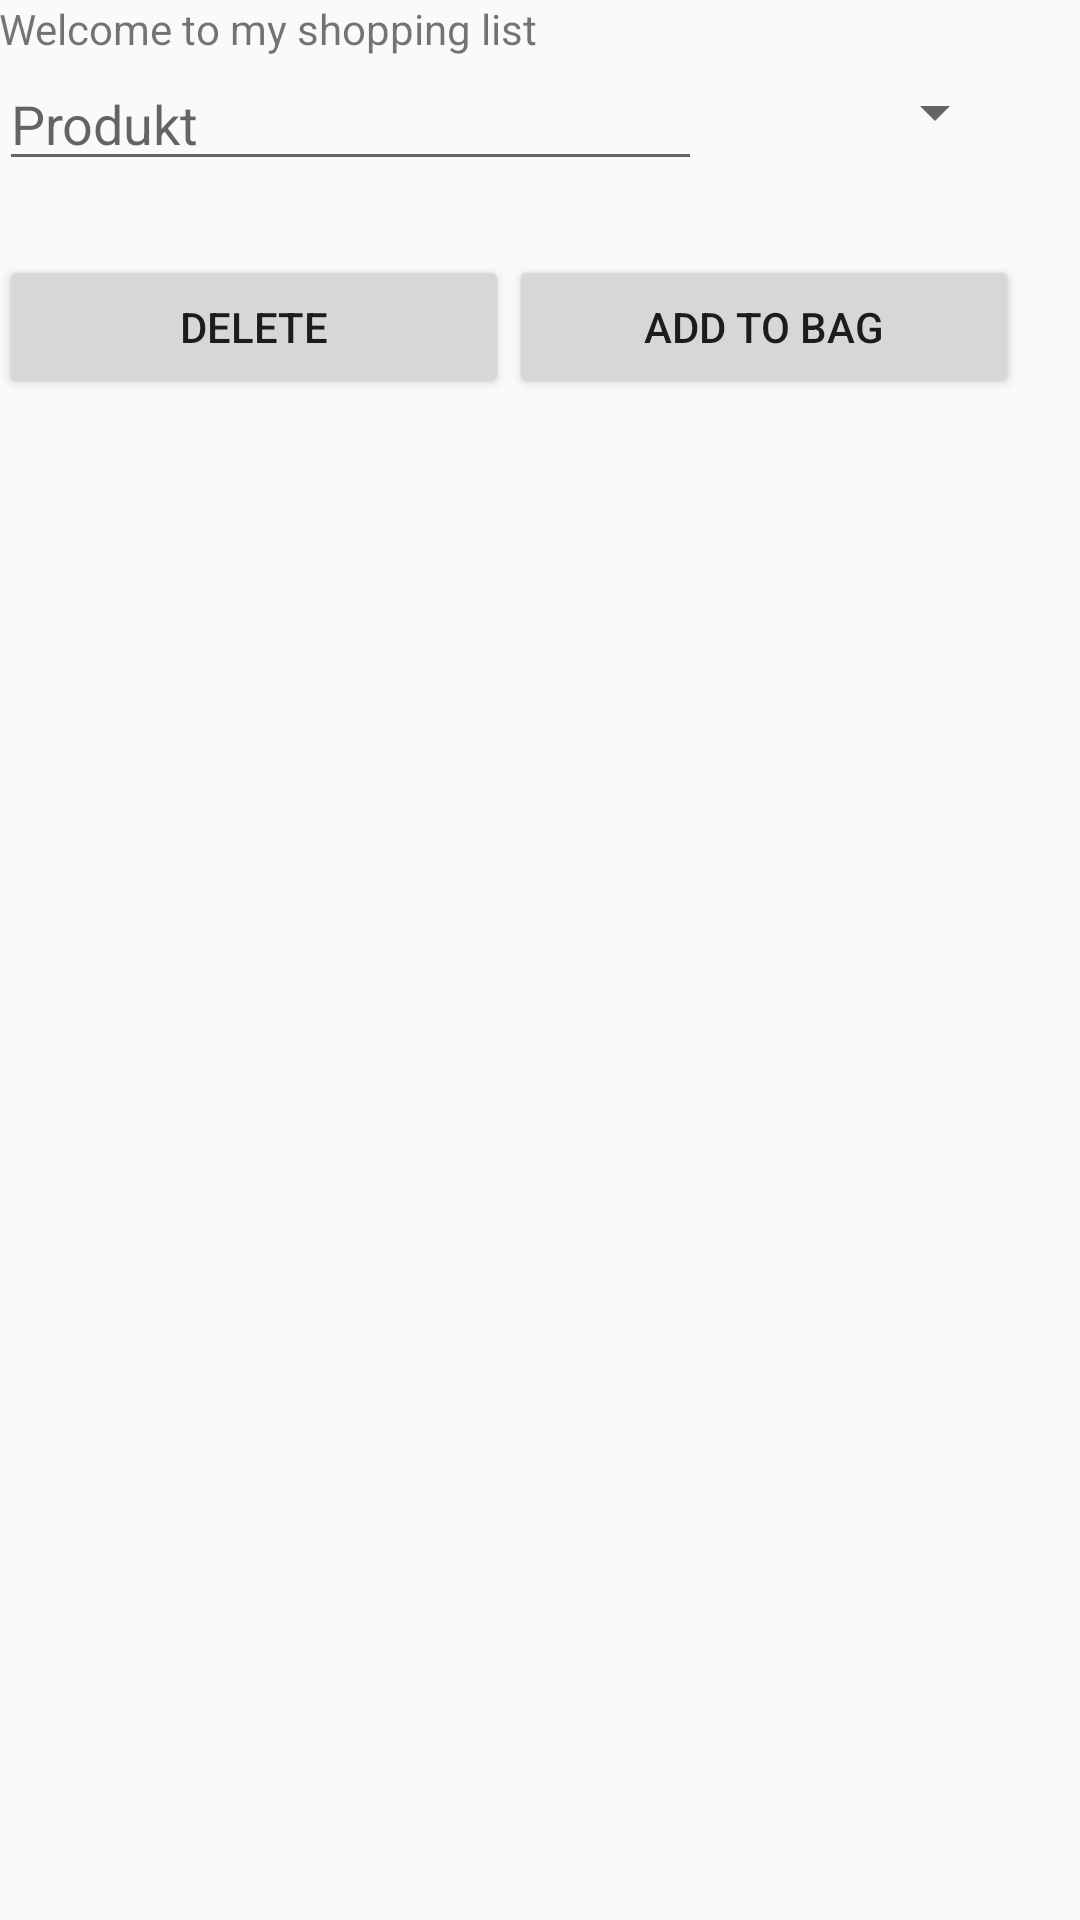

Here is an Android app screen rendered from its layout file. Give the layout XML and the strings, colors and styles it references.
<!-- AndroidManifest.xml: application theme AppTheme -->
<!-- res/layout/screen.xml -->
<?xml version="1.0" encoding="utf-8"?>
<LinearLayout
    xmlns:android="http://schemas.android.com/apk/res/android"
    xmlns:app="http://schemas.android.com/apk/res-auto"
    xmlns:tools="http://schemas.android.com/tools"
    android:focusable="true"
    android:focusableInTouchMode="true"
    android:layout_width="match_parent"
    android:layout_height="match_parent"
    android:orientation="vertical"
    android:paddingBottom="@dimen/activity_vertical_margin"
    android:paddingLeft="@dimen/activity_horizontal_margin"
    android:paddingRight="@dimen/activity_horizontal_margin"
    android:paddingTop="@dimen/activity_vertical_margin"
    app:layout_behavior="@string/appbar_scrolling_view_behavior"
    tools:context="org.projects.shoppinglist.MainActivity"
    tools:showIn="@layout/activity_main">


    <TextView
        android:id="@+id/textView2"
        android:layout_width="match_parent"
        android:layout_height="wrap_content"
        android:layout_gravity="top"
        android:text="Welcome to my shopping list" />

    <LinearLayout
        android:layout_width="562dp"
        android:layout_height="66dp"
        android:orientation="horizontal"
        android:weightSum="1">

        <EditText
            android:id="@+id/productText"
            android:layout_width="wrap_content"
            android:layout_height="wrap_content"
            android:ems="10"
            android:hint="@string/hintProductText"
            android:inputType="textPersonName"
            android:text=""
            android:layout_weight="0.09" />

        <Spinner
            android:id="@+id/quantitySpinner"
            android:layout_width="80dp"
            android:layout_height="37dp"
            android:layout_weight="0.08" />

    </LinearLayout>

    <LinearLayout
        android:layout_width="match_parent"
        android:layout_height="wrap_content"
        android:orientation="horizontal"
        android:weightSum="1">

        <Button
            android:id="@+id/deleteSelectedItems"
            android:layout_width="134dp"
            android:layout_height="wrap_content"
            android:text="Delete"
            android:layout_weight="0.23" />

        <Button
            android:id="@+id/addButton"
            android:layout_width="70dp"
            android:layout_height="wrap_content"
            android:layout_weight="0.64"
            android:text="Add to bag" />

    </LinearLayout>

    <ListView
        android:id="@+id/list"
        android:layout_width="match_parent"
        android:layout_height="match_parent"></ListView>
</LinearLayout>
<!-- res/layout/activity_main.xml (included above) -->
<?xml version="1.0" encoding="utf-8"?>
<android.support.design.widget.CoordinatorLayout
    xmlns:android="http://schemas.android.com/apk/res/android"
    xmlns:app="http://schemas.android.com/apk/res-auto"
    xmlns:tools="http://schemas.android.com/tools"
    android:layout_width="match_parent"
    android:layout_height="match_parent"
    android:fitsSystemWindows="true"
    tools:context="org.projects.shoppinglist.MainActivity">

    <android.support.design.widget.AppBarLayout
        android:layout_width="match_parent"
        android:layout_height="wrap_content"
        android:theme="@style/AppTheme.AppBarOverlay">

        <android.support.v7.widget.Toolbar
            android:id="@+id/toolbar"
            android:layout_width="match_parent"
            android:layout_height="?attr/actionBarSize"
            android:background="?attr/colorPrimary"
            app:popupTheme="@style/AppTheme.PopupOverlay"/>

    </android.support.design.widget.AppBarLayout>

    <include layout="@layout/screen"/>

</android.support.design.widget.CoordinatorLayout>
<!-- resources referenced by this layout -->
<resources>
  <string name="hintProductText">Produkt</string>
  <style name="AppTheme.AppBarOverlay" parent="ThemeOverlay.AppCompat.Dark.ActionBar" />
  <style name="AppTheme.PopupOverlay" parent="ThemeOverlay.AppCompat.Light" />
  <style name="AppTheme" parent="Theme.AppCompat.Light.DarkActionBar">
  
      </style>
</resources>
